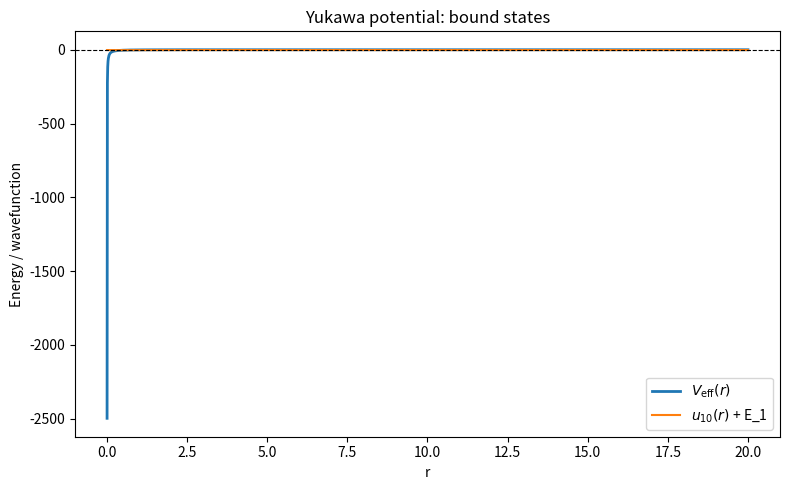
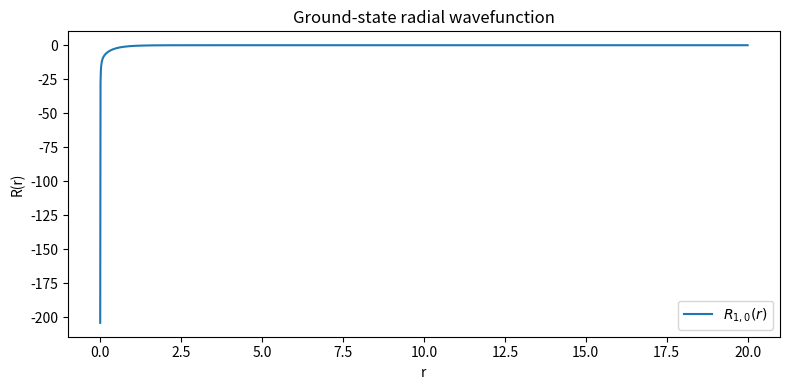

Recreate these plots in Python, in order.
import numpy as np
import matplotlib.pyplot as plt
from scipy.linalg import eigh_tridiagonal

# Yukawa radial solver in natural units: hbar = m = 1
hbar, m = 1.0, 1.0
g, mu = 2.5, 1.0          # potential strength and screening
l = 0                     # angular momentum quantum number
rmin, rmax, N = 1e-3, 20.0, 2000

# Radial grid
r = np.linspace(rmin, rmax, N)
dr = r[1] - r[0]

# Yukawa + centrifugal effective potential
V = -g * np.exp(-mu * r) / r
Veff = V + hbar**2 * l * (l + 1) / (2 * m * r**2)

# Finite-difference Hamiltonian for u(r)
kin = hbar**2 / (2 * m * dr**2)
diag = 2 * kin + Veff
offdiag = -kin * np.ones(N - 1)

# Solve H u = E u
E, U = eigh_tridiagonal(diag, offdiag)

# Keep only bound states (E < 0)
bound = np.where(E < 0)[0]
if len(bound) == 0:
    print("No bound states found for these parameters.")
    raise SystemExit

print("Bound-state energies:")
for n, i in enumerate(bound[:5], start=1):
    print(f"n={n}, l={l}, E = {E[i]:.6f}")

# Plot potential and first few bound states
plt.figure(figsize=(8, 5))
plt.plot(r, Veff, label=r"$V_{\mathrm{eff}}(r)$", linewidth=2)

for n, i in enumerate(bound[:3], start=1):
    u = U[:, i]
    u /= np.sqrt(np.trapezoid(u**2, r))      # normalize u(r)
    R = u / r                            # radial wf R(r)
    plt.plot(r, 0.4 * u + E[i], label=fr"$u_{{{n}{l}}}(r)$ + E_{n}")

plt.axhline(0, color="k", linestyle="--", linewidth=0.8)
plt.xlabel("r")
plt.ylabel("Energy / wavefunction")
plt.title("Yukawa potential: bound states")
plt.legend()
plt.tight_layout()
plt.show()

# Optional: inspect one radial wavefunction explicitly
i = bound[0]
u = U[:, i]
u /= np.sqrt(np.trapezoid(u**2, r))
R = u / r

plt.figure(figsize=(8, 4))
plt.plot(r, R, label=fr"$R_{{1,{l}}}(r)$")
plt.xlabel("r")
plt.ylabel("R(r)")
plt.title("Ground-state radial wavefunction")
plt.legend()
plt.tight_layout()
plt.show()
